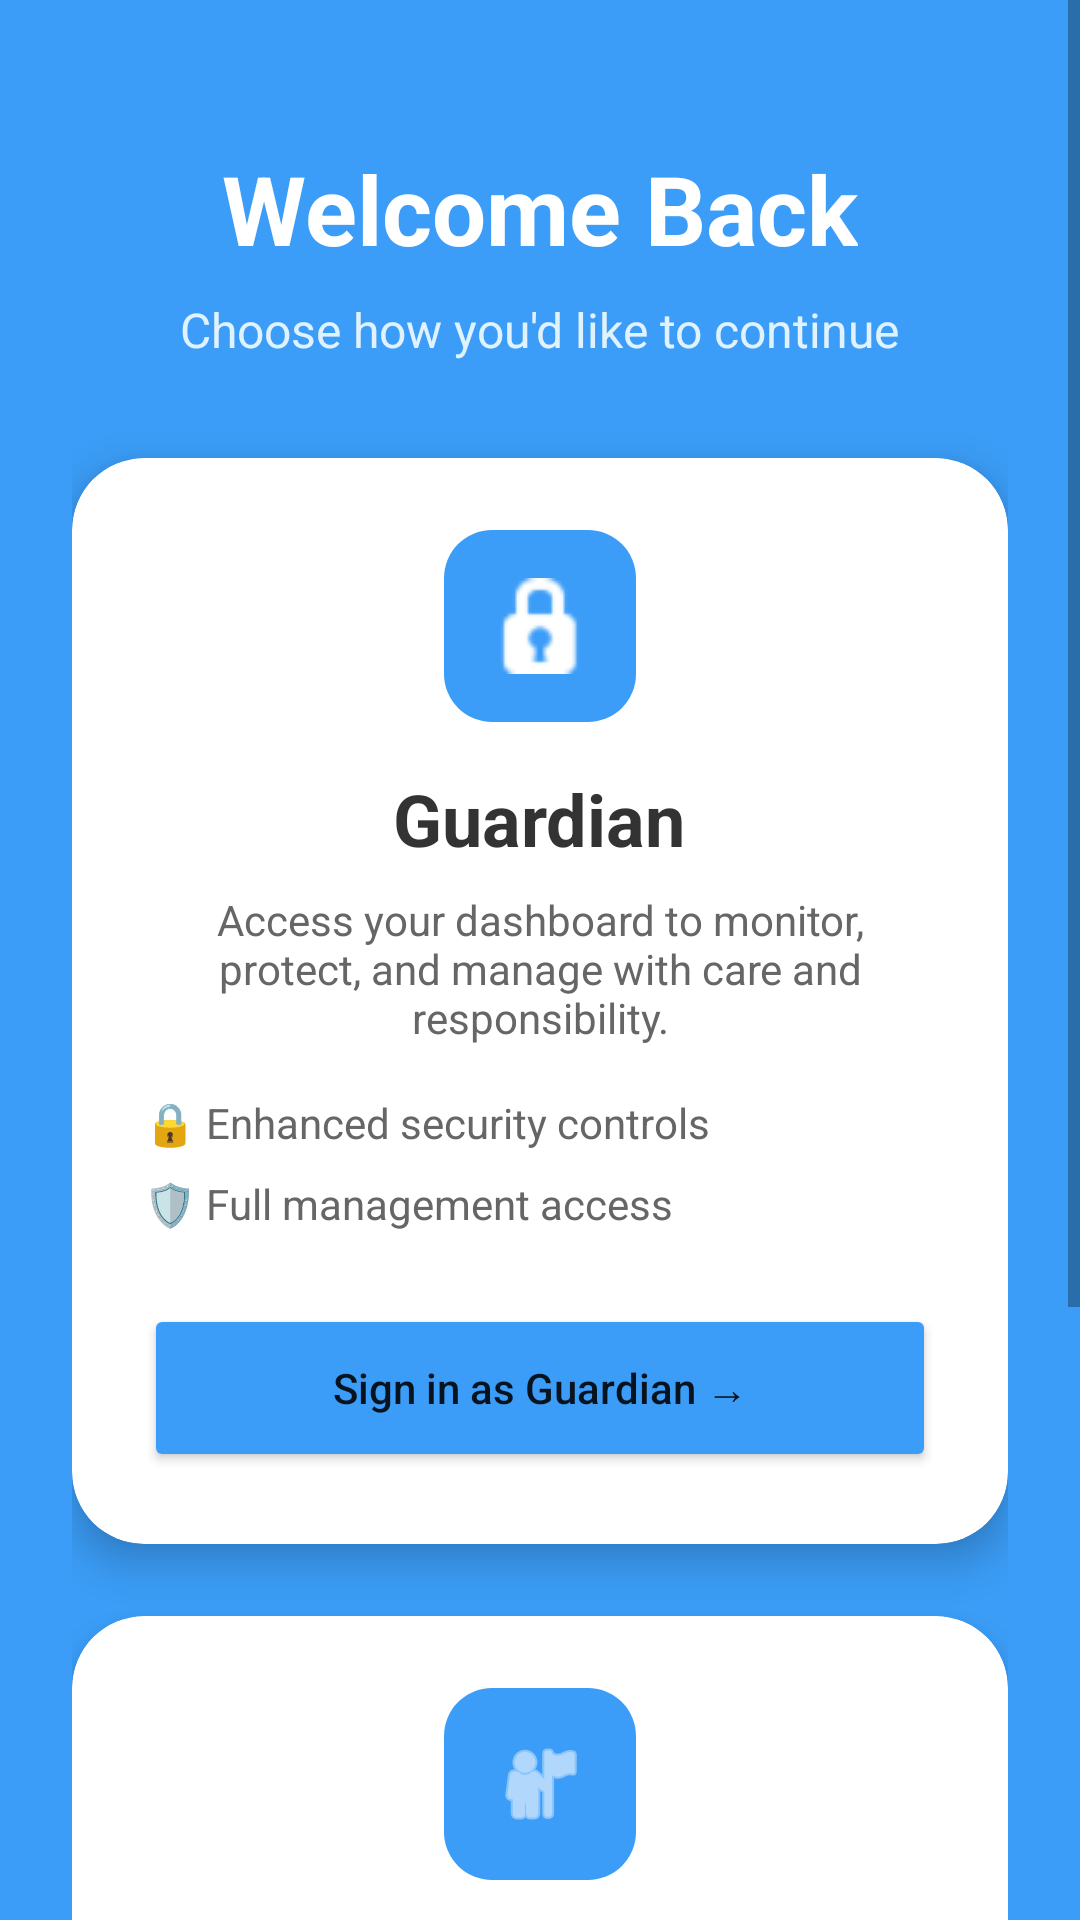

Produce the Android XML layout that renders to this screen, including the resource entries it uses.
<!-- AndroidManifest.xml: application theme Theme.ElderlyCare -->
<!-- res/layout/activity_role_selection.xml -->
<?xml version="1.0" encoding="utf-8"?>
<ScrollView xmlns:android="http://schemas.android.com/apk/res/android"
    xmlns:app="http://schemas.android.com/apk/res-auto"
    android:layout_width="match_parent"
    android:layout_height="match_parent"
    android:background="#3b9df7"
    android:fillViewport="true">

    <androidx.constraintlayout.widget.ConstraintLayout
        android:layout_width="match_parent"
        android:layout_height="wrap_content"
        android:padding="24dp">

        <TextView
            android:id="@+id/tvTitle"
            android:layout_width="wrap_content"
            android:layout_height="wrap_content"
            android:layout_marginTop="24dp"
            android:text="Welcome Back"
            android:textColor="@android:color/white"
            android:textSize="32sp"
            android:textStyle="bold"
            app:layout_constraintEnd_toEndOf="parent"
            app:layout_constraintStart_toStartOf="parent"
            app:layout_constraintTop_toTopOf="parent" />

        <TextView
            android:id="@+id/tvSubtitle"
            android:layout_width="wrap_content"
            android:layout_height="wrap_content"
            android:layout_marginTop="8dp"
            android:text="Choose how you'd like to continue"
            android:textColor="#E0F2FE"
            android:textSize="16sp"
            app:layout_constraintEnd_toEndOf="parent"
            app:layout_constraintStart_toStartOf="parent"
            app:layout_constraintTop_toBottomOf="@id/tvTitle" />

        
        <com.google.android.material.card.MaterialCardView
            android:id="@+id/cardGuardian"
            android:layout_width="match_parent"
            android:layout_height="wrap_content"
            android:layout_marginTop="32dp"
            app:cardBackgroundColor="@android:color/white"
            app:cardCornerRadius="24dp"
            app:cardElevation="8dp"
            app:layout_constraintTop_toBottomOf="@id/tvSubtitle">

            <LinearLayout
                android:layout_width="match_parent"
                android:layout_height="wrap_content"
                android:orientation="vertical"
                android:padding="24dp"
                android:gravity="center_horizontal">

                <ImageView
                    android:layout_width="64dp"
                    android:layout_height="64dp"
                    android:background="@drawable/bg_icon_blue"
                    android:padding="16dp"
                    android:src="@android:drawable/ic_secure"
                    app:tint="@android:color/white" />

                <TextView
                    android:layout_width="wrap_content"
                    android:layout_height="wrap_content"
                    android:layout_marginTop="16dp"
                    android:text="Guardian"
                    android:textColor="#333333"
                    android:textSize="24sp"
                    android:textStyle="bold" />

                <TextView
                    android:layout_width="wrap_content"
                    android:layout_height="wrap_content"
                    android:layout_marginTop="8dp"
                    android:gravity="center"
                    android:text="Access your dashboard to monitor, protect, and manage with care and responsibility."
                    android:textColor="#666666" />
                    
                <LinearLayout
                    android:layout_width="match_parent"
                    android:layout_height="wrap_content"
                    android:layout_marginTop="16dp"
                    android:orientation="vertical">
                    
                    <TextView
                        android:layout_width="wrap_content"
                        android:layout_height="wrap_content"
                        android:text="🔒 Enhanced security controls"
                        android:textColor="#666666"
                        android:layout_marginBottom="8dp"/>
                        
                    <TextView
                        android:layout_width="wrap_content"
                        android:layout_height="wrap_content"
                        android:text="🛡️ Full management access"
                        android:textColor="#666666"/>
                </LinearLayout>

                <Button
                    android:id="@+id/btnGuardian"
                    android:layout_width="match_parent"
                    android:layout_height="56dp"
                    android:layout_marginTop="24dp"
                    android:backgroundTint="#3b9df7"
                    android:text="Sign in as Guardian →"
                    android:textAllCaps="false"
                    app:cornerRadius="12dp" />
            </LinearLayout>
        </com.google.android.material.card.MaterialCardView>

        
        <com.google.android.material.card.MaterialCardView
            android:id="@+id/cardUser"
            android:layout_width="match_parent"
            android:layout_height="wrap_content"
            android:layout_marginTop="24dp"
            android:layout_marginBottom="32dp"
            app:cardBackgroundColor="@android:color/white"
            app:cardCornerRadius="24dp"
            app:cardElevation="8dp"
            app:layout_constraintBottom_toBottomOf="parent"
            app:layout_constraintTop_toBottomOf="@id/cardGuardian"
            app:layout_constraintVertical_bias="0.0">

            <LinearLayout
                android:layout_width="match_parent"
                android:layout_height="wrap_content"
                android:orientation="vertical"
                android:padding="24dp"
                android:gravity="center_horizontal">

                <ImageView
                    android:layout_width="64dp"
                    android:layout_height="64dp"
                    android:background="@drawable/bg_icon_blue"
                    android:padding="16dp"
                    android:src="@android:drawable/ic_menu_myplaces"
                    app:tint="@android:color/white" />

                <TextView
                    android:layout_width="wrap_content"
                    android:layout_height="wrap_content"
                    android:layout_marginTop="16dp"
                    android:text="User"
                    android:textColor="#333333"
                    android:textSize="24sp"
                    android:textStyle="bold" />

                <TextView
                    android:layout_width="wrap_content"
                    android:layout_height="wrap_content"
                    android:layout_marginTop="8dp"
                    android:gravity="center"
                    android:text="Continue your journey with a personalized and seamless experience."
                    android:textColor="#666666" />
                    
                <LinearLayout
                    android:layout_width="match_parent"
                    android:layout_height="wrap_content"
                    android:layout_marginTop="16dp"
                    android:orientation="vertical">
                    
                    <TextView
                        android:layout_width="wrap_content"
                        android:layout_height="wrap_content"
                        android:text="❤️ Personalized dashboard"
                        android:textColor="#666666"
                        android:layout_marginBottom="8dp"/>
                        
                    <TextView
                        android:layout_width="wrap_content"
                        android:layout_height="wrap_content"
                        android:text="👤 Streamlined access"
                        android:textColor="#666666"/>
                </LinearLayout>

                <Button
                    android:id="@+id/btnUser"
                    android:layout_width="match_parent"
                    android:layout_height="56dp"
                    android:layout_marginTop="24dp"
                    android:backgroundTint="#3b9df7"
                    android:text="Sign in as User →"
                    android:textAllCaps="false"
                    app:cornerRadius="12dp" />
            </LinearLayout>
        </com.google.android.material.card.MaterialCardView>

    </androidx.constraintlayout.widget.ConstraintLayout>
</ScrollView>
<!-- resources referenced by this layout -->
<resources>
  <!-- drawable bg_icon_blue (drawable) -->
  <?xml version="1.0" encoding="utf-8"?>
  <shape xmlns:android="http://schemas.android.com/apk/res/android"
      android:shape="rectangle">
      <solid android:color="#3b9df7" />
      <corners android:radius="16dp" />
  </shape>
  <style name="Theme.ElderlyCare" parent="Theme.MaterialComponents.DayNight.NoActionBar">
          
          <item name="colorPrimary">#3b9df7</item>
          <item name="colorPrimaryVariant">#2a8cd6</item>
          <item name="colorOnPrimary">@color/white</item>
          
          <item name="colorSecondary">#E0F2FE</item>
          <item name="colorSecondaryVariant">#BAE6FD</item>
          <item name="colorOnSecondary">@color/black</item>
          
          <item name="android:statusBarColor">?attr/colorPrimaryVariant</item>
          
      </style>
  <color name="white">#FFFFFFFF</color>
  <color name="black">#FF000000</color>
</resources>
